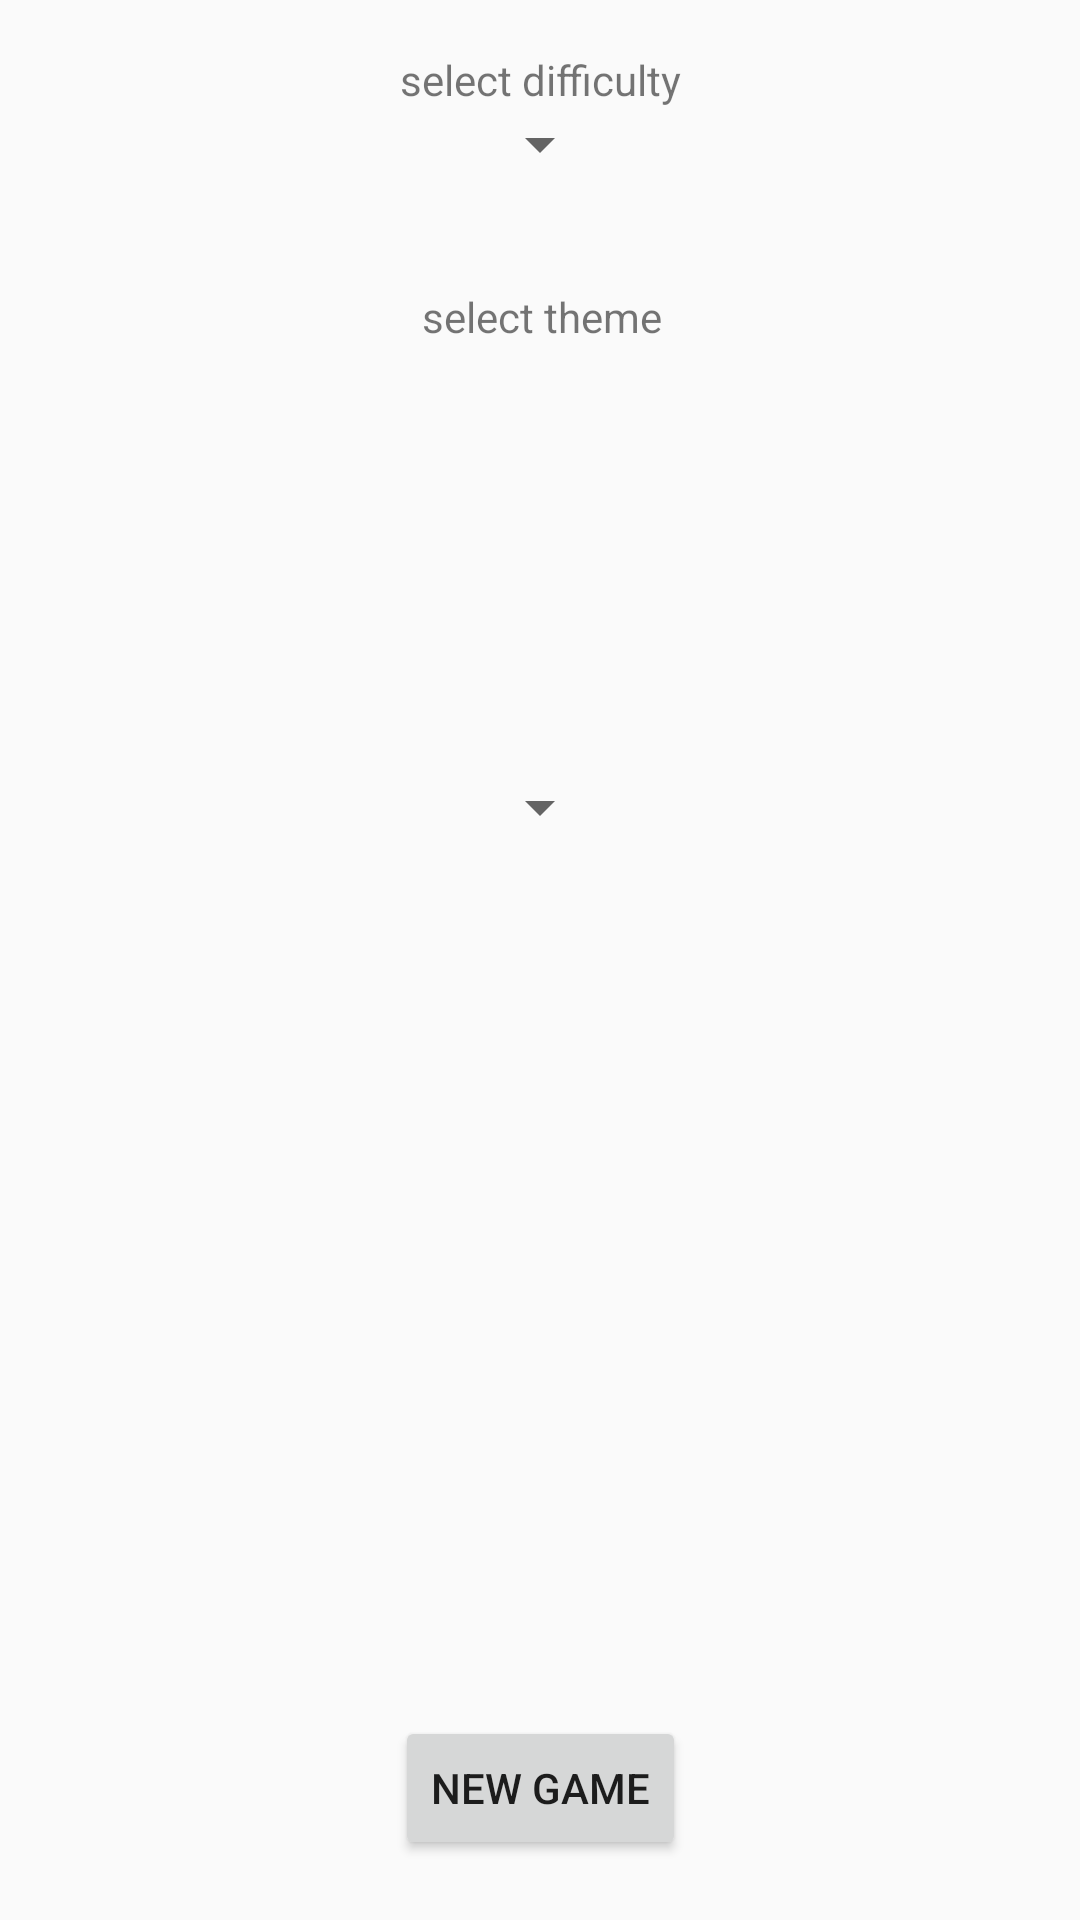

The Android layout XML behind this screen, and the referenced resources:
<!-- AndroidManifest.xml: application theme Theme.AppCompat.Light.NoActionBar -->
<!-- res/layout/activity_matching_new_game_pop.xml -->
<?xml version="1.0" encoding="utf-8"?>
<android.support.constraint.ConstraintLayout xmlns:android="http://schemas.android.com/apk/res/android"
    xmlns:app="http://schemas.android.com/apk/res-auto"
    xmlns:tools="http://schemas.android.com/tools"
    android:layout_width="300dp"
    android:layout_height="250dp"
    tools:context="fall2018.csc2017.GameCentre.pictureMatching.MatchingNewGamePop">

    <Button
        android:id="@+id/match_new_game"
        android:layout_width="wrap_content"
        android:layout_height="wrap_content"
        android:layout_marginStart="8dp"
        android:layout_marginEnd="8dp"
        android:layout_marginBottom="20dp"
        android:text="New Game"
        app:layout_constraintBottom_toBottomOf="parent"
        app:layout_constraintEnd_toEndOf="parent"
        app:layout_constraintStart_toStartOf="parent" />

    <Spinner
        android:id="@+id/match_diff_select"
        android:layout_width="wrap_content"
        android:layout_height="wrap_content"
        android:layout_marginStart="8dp"
        android:layout_marginTop="36dp"
        android:layout_marginEnd="8dp"
        app:layout_constraintEnd_toEndOf="parent"
        app:layout_constraintStart_toStartOf="parent"
        app:layout_constraintTop_toTopOf="parent" />

    <Spinner
        android:id="@+id/match_theme_select"
        android:layout_width="wrap_content"
        android:layout_height="wrap_content"
        android:layout_marginStart="8dp"
        android:layout_marginTop="32dp"
        android:layout_marginEnd="8dp"
        android:layout_marginBottom="8dp"
        app:layout_constraintBottom_toTopOf="@+id/match_new_game"
        app:layout_constraintEnd_toEndOf="parent"
        app:layout_constraintStart_toStartOf="parent"
        app:layout_constraintTop_toBottomOf="@+id/match_diff_select"
        app:layout_constraintVertical_bias="0.368" />

    <TextView
        android:id="@+id/_select_diff"
        android:layout_width="wrap_content"
        android:layout_height="wrap_content"
        android:layout_marginStart="8dp"
        android:layout_marginTop="8dp"
        android:layout_marginEnd="8dp"
        android:text="select difficulty"
        app:layout_constraintBottom_toTopOf="@+id/match_diff_select"
        app:layout_constraintEnd_toEndOf="parent"
        app:layout_constraintStart_toStartOf="parent"
        app:layout_constraintTop_toTopOf="parent"
        app:layout_constraintVertical_bias="1.0" />

    <TextView
        android:id="@+id/_select_theme"
        android:layout_width="wrap_content"
        android:layout_height="17dp"
        android:layout_marginStart="8dp"
        android:layout_marginTop="96dp"
        android:layout_marginEnd="8dp"
        android:text="select theme"
        app:layout_constraintEnd_toEndOf="parent"
        app:layout_constraintHorizontal_bias="0.502"
        app:layout_constraintStart_toStartOf="parent"
        app:layout_constraintTop_toTopOf="parent" />
</android.support.constraint.ConstraintLayout>
<!-- resources referenced by this layout -->
<resources>

</resources>
